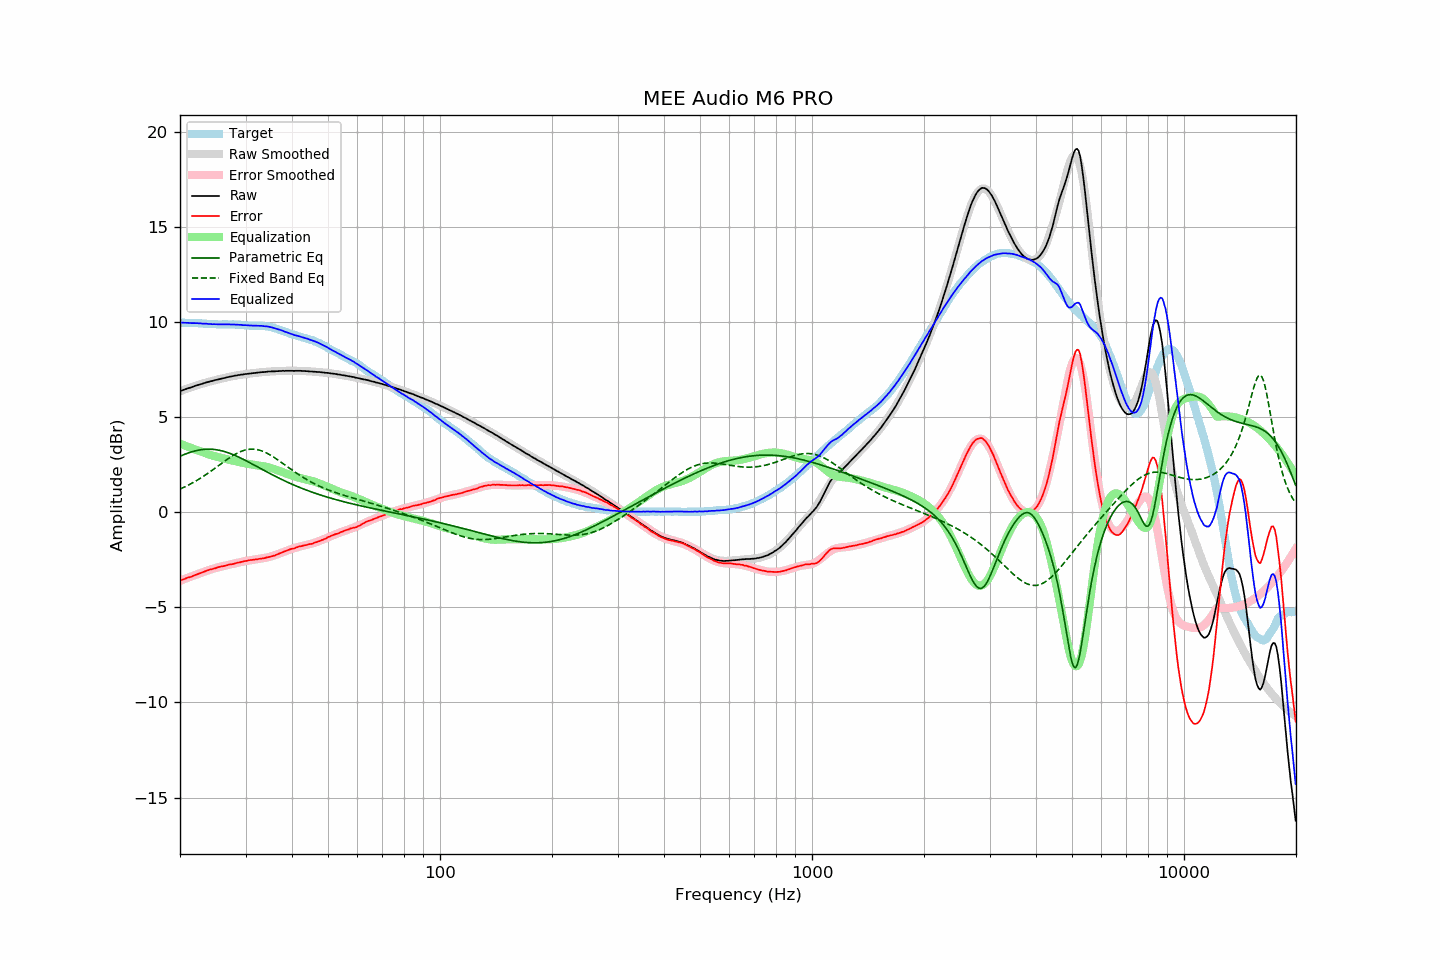

The file beside this chart, header and first rows:
frequency, raw, error, smoothed, error_smoothed, equalization, parametric_eq, fixed_band_eq, equalized_raw, equalized_smoothed, target
20.00, 6.36, -3.60, 6.36, -3.60, 3.60, 2.94, 1.22, 9.96, 9.96, 9.96
20.20, 6.40, -3.56, 6.39, -3.57, 3.57, 2.98, 1.26, 9.97, 9.96, 9.96
20.40, 6.43, -3.53, 6.42, -3.54, 3.54, 3.01, 1.30, 9.96, 9.96, 9.96
20.61, 6.46, -3.50, 6.46, -3.50, 3.50, 3.05, 1.34, 9.96, 9.96, 9.96
20.81, 6.49, -3.46, 6.49, -3.47, 3.47, 3.08, 1.38, 9.96, 9.96, 9.95
21.02, 6.52, -3.43, 6.52, -3.44, 3.44, 3.11, 1.42, 9.96, 9.95, 9.95
21.23, 6.54, -3.41, 6.54, -3.41, 3.41, 3.14, 1.46, 9.95, 9.95, 9.95
21.44, 6.57, -3.39, 6.57, -3.38, 3.38, 3.17, 1.51, 9.94, 9.95, 9.96
21.66, 6.60, -3.35, 6.60, -3.34, 3.34, 3.19, 1.55, 9.94, 9.95, 9.95
21.87, 6.63, -3.32, 6.63, -3.31, 3.31, 3.22, 1.60, 9.94, 9.94, 9.95
22.09, 6.66, -3.28, 6.66, -3.28, 3.28, 3.24, 1.65, 9.94, 9.94, 9.94
22.31, 6.69, -3.25, 6.68, -3.25, 3.25, 3.26, 1.70, 9.94, 9.94, 9.94
22.54, 6.71, -3.22, 6.71, -3.22, 3.22, 3.27, 1.75, 9.93, 9.93, 9.93
22.76, 6.74, -3.19, 6.74, -3.19, 3.19, 3.29, 1.80, 9.93, 9.93, 9.93
22.99, 6.76, -3.16, 6.76, -3.16, 3.16, 3.30, 1.86, 9.92, 9.92, 9.92
23.22, 6.79, -3.12, 6.79, -3.13, 3.13, 3.31, 1.91, 9.92, 9.92, 9.91
23.45, 6.82, -3.09, 6.81, -3.10, 3.10, 3.31, 1.97, 9.92, 9.91, 9.91
23.69, 6.84, -3.06, 6.84, -3.07, 3.07, 3.32, 2.03, 9.90, 9.90, 9.90
23.92, 6.86, -3.03, 6.86, -3.04, 3.04, 3.32, 2.09, 9.90, 9.90, 9.89
24.16, 6.89, -3.00, 6.88, -3.01, 3.01, 3.31, 2.14, 9.90, 9.89, 9.89
24.40, 6.90, -2.99, 6.90, -2.99, 2.99, 3.31, 2.20, 9.88, 9.89, 9.89
24.65, 6.93, -2.96, 6.93, -2.96, 2.96, 3.30, 2.27, 9.89, 9.89, 9.89
24.89, 6.95, -2.94, 6.95, -2.94, 2.94, 3.29, 2.33, 9.88, 9.88, 9.89
25.14, 6.97, -2.91, 6.97, -2.91, 2.91, 3.28, 2.39, 9.88, 9.88, 9.88
25.39, 6.99, -2.88, 6.99, -2.89, 2.89, 3.27, 2.45, 9.88, 9.88, 9.87
25.65, 7.01, -2.86, 7.01, -2.87, 2.87, 3.25, 2.51, 9.88, 9.88, 9.87
25.91, 7.03, -2.84, 7.03, -2.85, 2.85, 3.23, 2.58, 9.88, 9.88, 9.87
26.16, 7.05, -2.83, 7.05, -2.83, 2.83, 3.21, 2.64, 9.88, 9.88, 9.88
26.43, 7.07, -2.81, 7.07, -2.81, 2.81, 3.18, 2.70, 9.88, 9.88, 9.88
26.69, 7.09, -2.79, 7.09, -2.79, 2.79, 3.15, 2.76, 9.88, 9.88, 9.88
26.96, 7.11, -2.76, 7.11, -2.77, 2.77, 3.13, 2.82, 9.88, 9.87, 9.87
27.23, 7.13, -2.74, 7.12, -2.75, 2.75, 3.10, 2.87, 9.88, 9.87, 9.87
27.50, 7.14, -2.73, 7.14, -2.73, 2.73, 3.06, 2.93, 9.87, 9.87, 9.87
27.77, 7.16, -2.72, 7.16, -2.71, 2.71, 3.03, 2.98, 9.87, 9.87, 9.88
28.05, 7.18, -2.69, 7.17, -2.69, 2.69, 2.99, 3.03, 9.87, 9.87, 9.87
28.33, 7.19, -2.67, 7.19, -2.67, 2.67, 2.96, 3.08, 9.86, 9.86, 9.86
28.62, 7.21, -2.64, 7.20, -2.65, 2.65, 2.92, 3.12, 9.86, 9.86, 9.85
28.90, 7.22, -2.64, 7.22, -2.63, 2.63, 2.88, 3.16, 9.85, 9.85, 9.86
29.19, 7.24, -2.61, 7.23, -2.61, 2.61, 2.84, 3.20, 9.85, 9.85, 9.85
29.48, 7.24, -2.60, 7.24, -2.60, 2.60, 2.80, 3.23, 9.83, 9.84, 9.84
29.78, 7.26, -2.57, 7.26, -2.58, 2.58, 2.75, 3.26, 9.84, 9.84, 9.83
30.08, 7.27, -2.56, 7.27, -2.56, 2.56, 2.71, 3.28, 9.83, 9.83, 9.83
30.38, 7.28, -2.54, 7.28, -2.55, 2.55, 2.67, 3.30, 9.83, 9.83, 9.82
30.68, 7.29, -2.52, 7.29, -2.53, 2.53, 2.62, 3.31, 9.82, 9.82, 9.81
30.99, 7.30, -2.51, 7.30, -2.52, 2.52, 2.58, 3.32, 9.82, 9.82, 9.81
31.30, 7.31, -2.50, 7.31, -2.51, 2.51, 2.53, 3.32, 9.81, 9.82, 9.81
31.61, 7.32, -2.49, 7.32, -2.49, 2.49, 2.49, 3.32, 9.81, 9.81, 9.81
31.93, 7.33, -2.47, 7.33, -2.48, 2.48, 2.44, 3.31, 9.81, 9.81, 9.80
32.24, 7.34, -2.47, 7.34, -2.47, 2.47, 2.40, 3.29, 9.80, 9.81, 9.81
32.57, 7.35, -2.45, 7.35, -2.46, 2.46, 2.35, 3.27, 9.80, 9.80, 9.80
32.89, 7.36, -2.44, 7.36, -2.44, 2.44, 2.30, 3.25, 9.80, 9.80, 9.80
33.22, 7.37, -2.43, 7.36, -2.43, 2.43, 2.26, 3.22, 9.80, 9.79, 9.80
33.55, 7.37, -2.42, 7.37, -2.42, 2.42, 2.21, 3.19, 9.78, 9.79, 9.79
33.89, 7.38, -2.40, 7.38, -2.40, 2.40, 2.17, 3.15, 9.78, 9.78, 9.78
34.23, 7.39, -2.37, 7.39, -2.38, 2.38, 2.12, 3.11, 9.77, 9.77, 9.76
34.57, 7.40, -2.36, 7.39, -2.36, 2.36, 2.08, 3.06, 9.76, 9.75, 9.76
34.92, 7.40, -2.34, 7.40, -2.34, 2.34, 2.03, 3.02, 9.74, 9.74, 9.74
35.27, 7.41, -2.32, 7.40, -2.31, 2.31, 1.99, 2.97, 9.72, 9.72, 9.73
35.62, 7.41, -2.29, 7.41, -2.29, 2.29, 1.94, 2.91, 9.70, 9.70, 9.70
35.97, 7.41, -2.27, 7.41, -2.26, 2.26, 1.90, 2.86, 9.67, 9.67, 9.68
... 635 more rows
